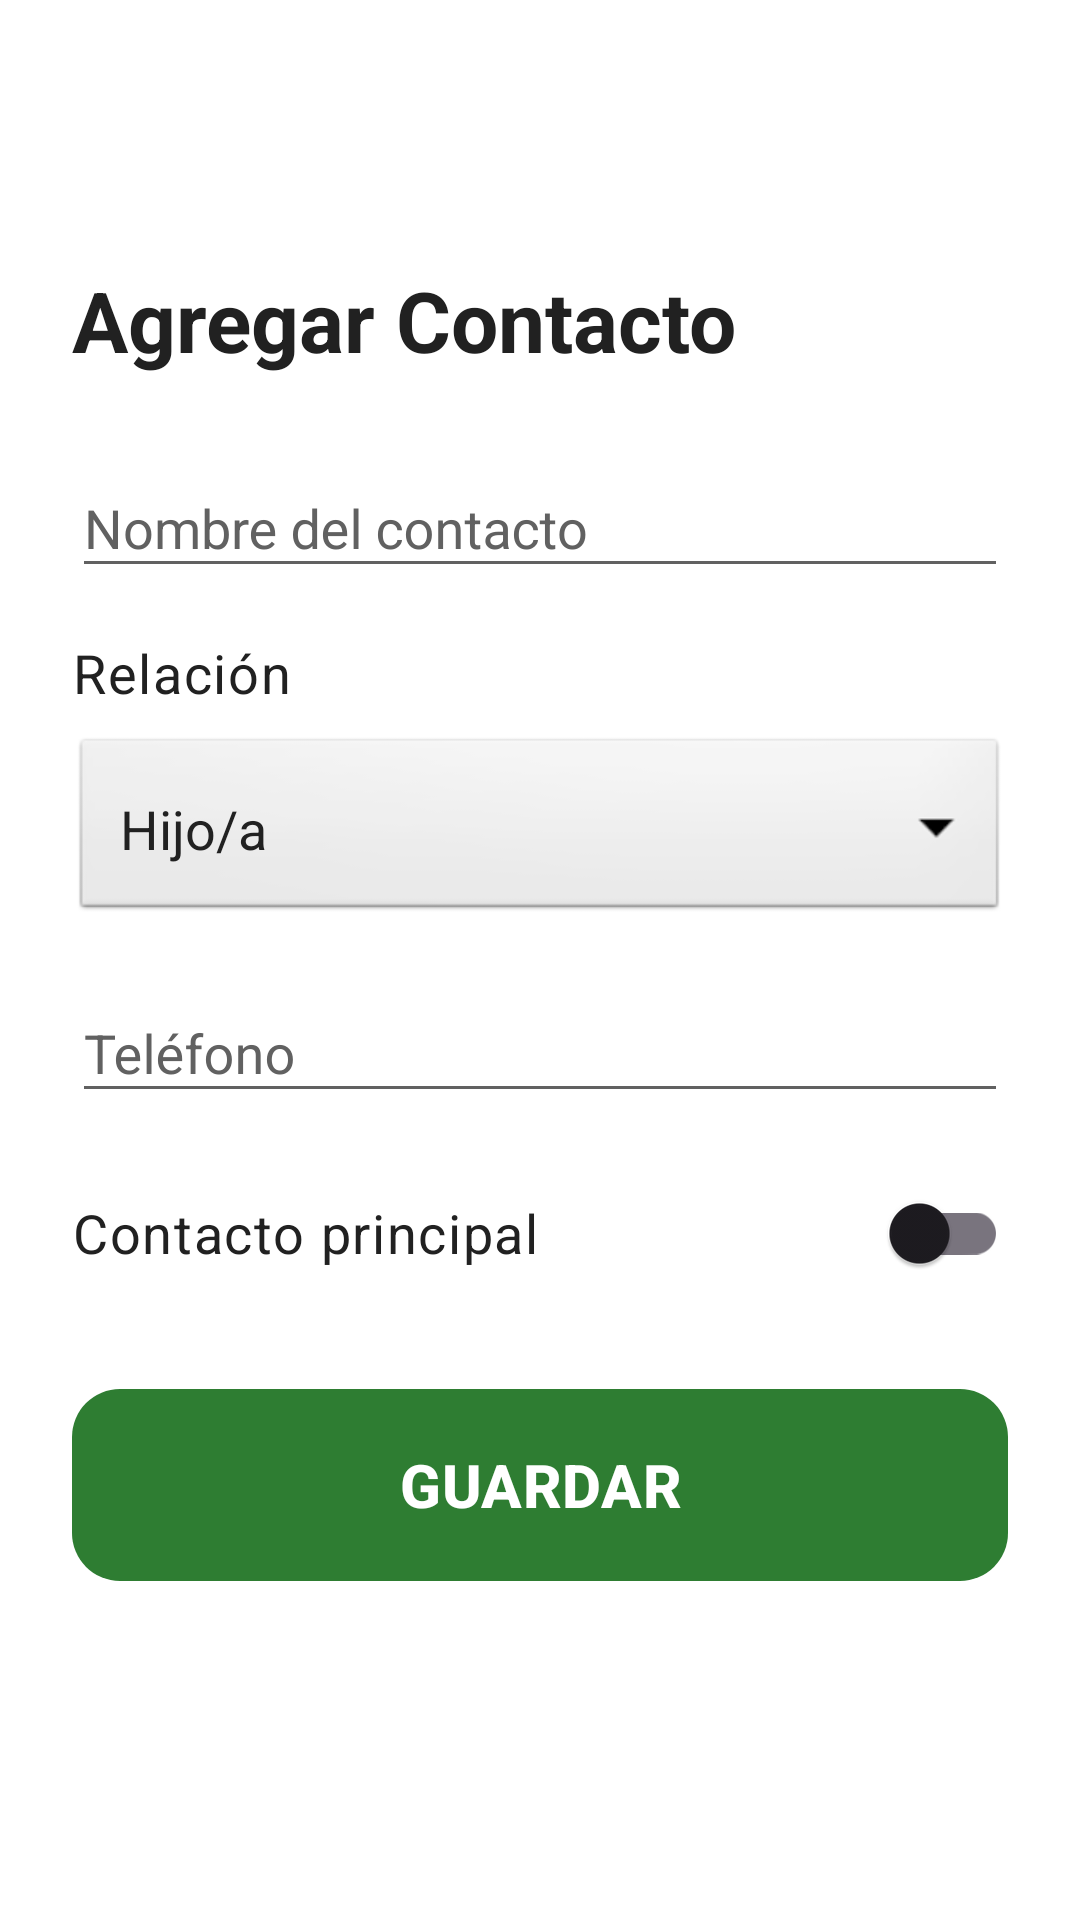

Layout XML and referenced resources for this Android screen:
<!-- AndroidManifest.xml: application theme Theme.MyOyichan -->
<!-- res/layout/activity_contacto_form.xml -->
<?xml version="1.0" encoding="utf-8"?>
<ScrollView xmlns:android="http://schemas.android.com/apk/res/android"
    xmlns:app="http://schemas.android.com/apk/res-auto"
    android:layout_width="match_parent"
    android:layout_height="match_parent"
    android:background="@color/background"
    android:fillViewport="true">

    <LinearLayout
        android:layout_width="match_parent"
        android:layout_height="wrap_content"
        android:orientation="vertical"
        android:padding="@dimen/spacing_lg">

        <ImageButton
            android:id="@+id/btnBack"
            android:layout_width="48dp"
            android:layout_height="48dp"
            android:background="?attr/selectableItemBackgroundBorderless"
            android:contentDescription="@string/cd_volver"
            android:src="@drawable/ic_back"
            app:tint="@color/text_primary" />

        <TextView
            android:id="@+id/tvTitle"
            android:layout_width="wrap_content"
            android:layout_height="wrap_content"
            android:layout_marginTop="@dimen/spacing_md"
            android:text="@string/contacto_agregar"
            android:textAppearance="@style/TextAppearance.MyOyichan.Title" />

        
        <com.google.android.material.textfield.TextInputLayout
            android:id="@+id/tilNombre"
            style="@style/Widget.MyOyichan.TextInputLayout"
            android:layout_width="match_parent"
            android:layout_height="wrap_content"
            android:layout_marginTop="@dimen/spacing_lg"
            android:hint="@string/contacto_nombre">
            <com.google.android.material.textfield.TextInputEditText
                android:id="@+id/etNombre"
                android:textColor="@color/text_primary"
                android:layout_width="match_parent"
                android:layout_height="wrap_content"
                android:inputType="textPersonName"
                android:maxLength="50"
                android:textSize="@dimen/text_body" />
        </com.google.android.material.textfield.TextInputLayout>

        
        <TextView
            android:layout_width="match_parent"
            android:layout_height="wrap_content"
            android:layout_marginTop="@dimen/spacing_md"
            android:text="@string/contacto_relacion"
            android:textAppearance="@style/TextAppearance.MyOyichan.Body" />

        <Spinner
            android:id="@+id/spRelacion"
            android:layout_width="match_parent"
            android:layout_height="@dimen/input_height"
            android:layout_marginTop="@dimen/spacing_sm"
            android:background="@android:drawable/btn_dropdown"
            android:entries="@array/relaciones_array"
            android:padding="@dimen/spacing_md" />

        
        <com.google.android.material.textfield.TextInputLayout
            android:id="@+id/tilTelefono"
            style="@style/Widget.MyOyichan.TextInputLayout"
            android:layout_width="match_parent"
            android:layout_height="wrap_content"
            android:layout_marginTop="@dimen/spacing_md"
            android:hint="@string/contacto_telefono">
            <com.google.android.material.textfield.TextInputEditText
                android:id="@+id/etTelefono"
                android:textColor="@color/text_primary"
                android:layout_width="match_parent"
                android:layout_height="wrap_content"
                android:inputType="phone"
                android:maxLength="9"
                android:textSize="@dimen/text_body" />
        </com.google.android.material.textfield.TextInputLayout>

        
        <LinearLayout
            android:layout_width="match_parent"
            android:layout_height="wrap_content"
            android:layout_marginTop="@dimen/spacing_md"
            android:gravity="center_vertical"
            android:orientation="horizontal">

            <TextView
                android:layout_width="0dp"
                android:layout_height="wrap_content"
                android:layout_weight="1"
                android:text="@string/contacto_es_principal"
                android:textAppearance="@style/TextAppearance.MyOyichan.Body" />

            <com.google.android.material.switchmaterial.SwitchMaterial
                android:id="@+id/switchPrincipal"
                android:layout_width="wrap_content"
                android:layout_height="wrap_content"
                android:minHeight="48dp" />
        </LinearLayout>

        
        <com.google.android.material.button.MaterialButton
            android:id="@+id/btnSave"
            style="@style/Widget.MyOyichan.Button.Large"
            android:layout_width="match_parent"
            android:layout_height="wrap_content"
            android:layout_marginTop="@dimen/spacing_lg"
            android:layout_marginBottom="@dimen/spacing_xl"
            android:text="@string/contacto_guardar"
            app:backgroundTint="@color/primary" />

    </LinearLayout>
</ScrollView>
<!-- resources referenced by this layout -->
<resources>
  <string-array name="relaciones_array">
          <item>Hijo/a</item>
          <item>Esposo/a</item>
          <item>Hermano/a</item>
          <item>Amigo/a</item>
          <item>Cuidador/a</item>
          <item>Médico</item>
          <item>Otro</item>
      </string-array>
  <color name="background">#FFFFFF</color>
  <color name="primary">#2E7D32</color>
  <color name="text_primary">#212121</color>
  <dimen name="input_height">64dp</dimen>
  <dimen name="spacing_lg">24dp</dimen>
  <dimen name="spacing_md">16dp</dimen>
  <dimen name="spacing_sm">8dp</dimen>
  <dimen name="spacing_xl">32dp</dimen>
  <dimen name="text_body">18sp</dimen>
  <string name="cd_volver">Volver</string>
  <string name="contacto_agregar">Agregar Contacto</string>
  <string name="contacto_es_principal">Contacto principal</string>
  <string name="contacto_guardar">GUARDAR</string>
  <string name="contacto_nombre">Nombre del contacto</string>
  <string name="contacto_relacion">Relación</string>
  <string name="contacto_telefono">Teléfono</string>
  <style name="TextAppearance.MyOyichan.Body" parent="TextAppearance.Material3.BodyLarge">
          <item name="android:textSize">18sp</item>
          <item name="android:textColor">@color/text_primary</item>
      </style>
  <style name="TextAppearance.MyOyichan.Title" parent="TextAppearance.Material3.HeadlineLarge">
          <item name="android:textSize">28sp</item>
          <item name="android:textColor">@color/text_primary</item>
          <item name="android:textStyle">bold</item>
      </style>
  <style name="Widget.MyOyichan.Button.Large" parent="Widget.Material3.Button">
          <item name="android:minHeight">72dp</item>
          <item name="android:textSize">20sp</item>
          <item name="android:textStyle">bold</item>
          <item name="android:textColor">@color/text_on_primary</item>
          <item name="iconTint">@color/text_on_primary</item>
          <item name="cornerRadius">16dp</item>
          <item name="android:paddingStart">24dp</item>
          <item name="android:paddingEnd">24dp</item>
      </style>
  <style name="Widget.MyOyichan.TextInputLayout" parent="Widget.Material3.TextInputLayout.OutlinedBox">
          <item name="materialThemeOverlay">@style/ThemeOverlay.MyOyichan.TextInput</item>
          <item name="boxStrokeColor">@color/primary</item>
          <item name="boxStrokeWidth">2dp</item>
          <item name="boxStrokeWidthFocused">3dp</item>
          <item name="hintTextColor">@color/primary</item>
          <item name="android:textColorHint">@color/text_secondary</item>
          <item name="android:textSize">18sp</item>
      </style>
  <style name="Theme.MyOyichan" parent="Base.Theme.MyOyichan" />
  <color name="text_on_primary">#FFFFFF</color>
  <style name="ThemeOverlay.MyOyichan.TextInput" parent="">
          <item name="colorOnSurface">@color/text_primary</item>
          <item name="colorOnSurfaceVariant">@color/text_secondary</item>
          <item name="colorPrimary">@color/primary</item>
      </style>
  <color name="text_secondary">#616161</color>
  <color name="primary_dark">#1B5E20</color>
  <color name="accent">#E65100</color>
  <color name="surface">#F5F5F5</color>
  <color name="error">#D32F2F</color>
  <color name="status_bar">#1B5E20</color>
  <style name="MyOyichan.SpinnerItem" parent="@android:style/Widget.TextView.SpinnerItem">
          <item name="android:textColor">@color/text_primary</item>
          <item name="android:textSize">18sp</item>
      </style>
</resources>
